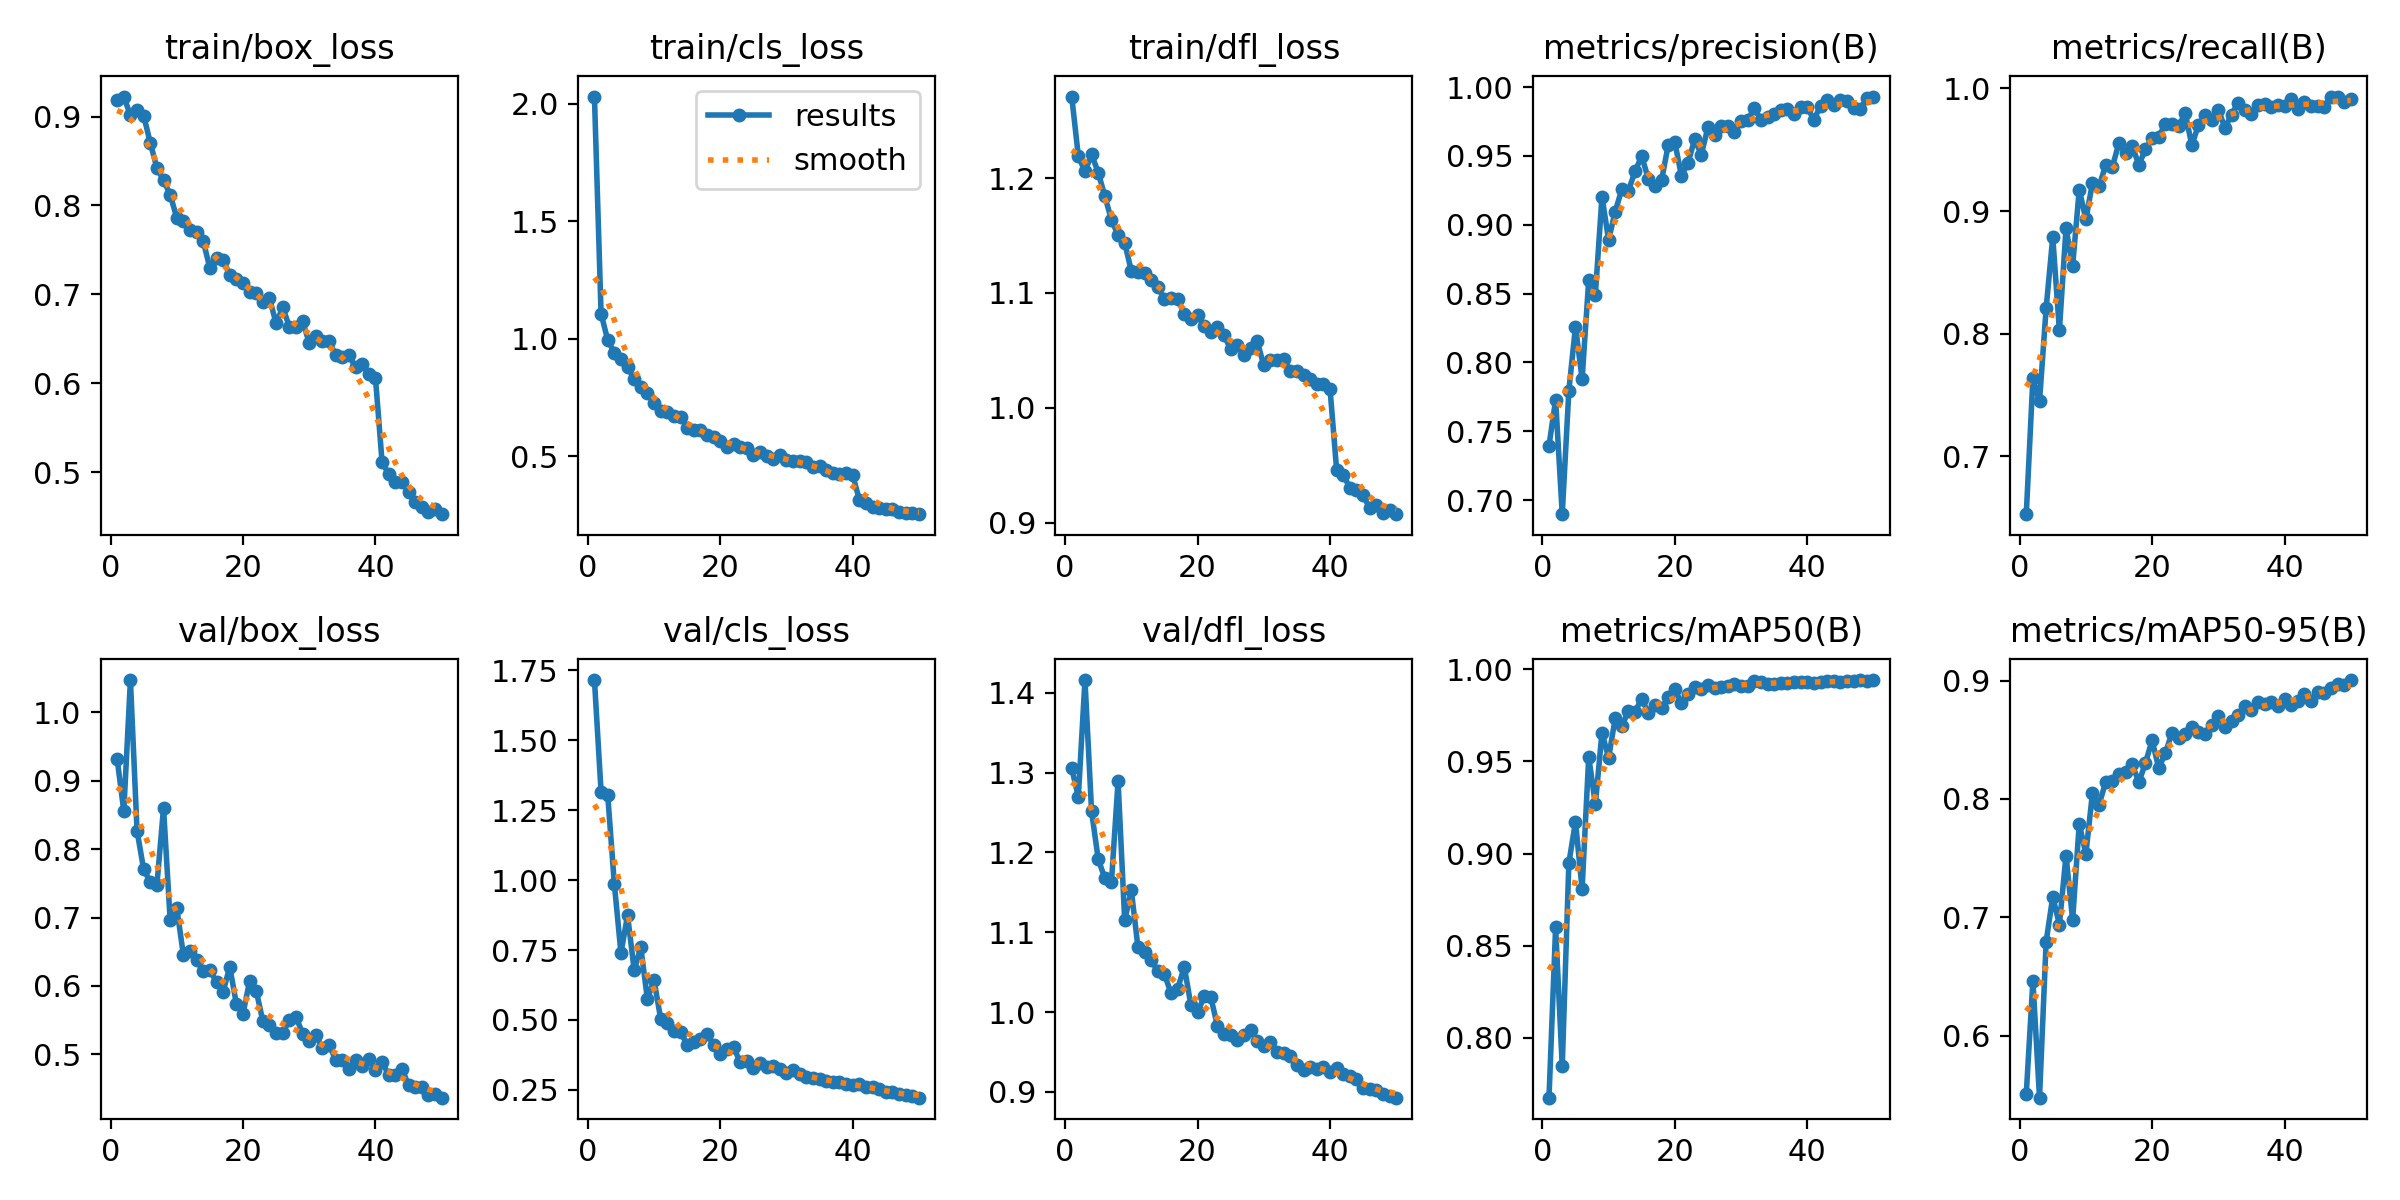

The data file committed next to this chart (first rows):
epoch, time, train/box_loss, train/cls_loss, train/dfl_loss, metrics/precision(B), metrics/recall(B), metrics/mAP50(B), metrics/mAP50-95(B), val/box_loss, val/cls_loss, val/dfl_loss, lr/pg0, lr/pg1, lr/pg2
1, 40.93, 0.919, 2.031, 1.271, 0.7395, 0.6528, 0.7675, 0.5508, 0.9319, 1.715, 1.305, 0.000331, 0.000331, 0.000331
2, 74.43, 0.9226, 1.106, 1.219, 0.7727, 0.7635, 0.86, 0.6462, 0.8558, 1.316, 1.27, 0.0006512, 0.0006512, 0.0006512
3, 107.8, 0.9014, 0.9943, 1.206, 0.6897, 0.7448, 0.7845, 0.5475, 1.047, 1.306, 1.416, 0.0009582, 0.0009582, 0.0009582
4, 141, 0.9076, 0.9401, 1.221, 0.7795, 0.8208, 0.8949, 0.6794, 0.827, 0.9873, 1.251, 0.0009406, 0.0009406, 0.0009406
5, 174.5, 0.9011, 0.9142, 1.205, 0.826, 0.8787, 0.9172, 0.7172, 0.7705, 0.7396, 1.192, 0.0009208, 0.0009208, 0.0009208
6, 208.2, 0.8706, 0.879, 1.184, 0.7879, 0.8027, 0.8807, 0.6938, 0.7521, 0.8743, 1.168, 0.000901, 0.000901, 0.000901
7, 241.8, 0.8421, 0.8276, 1.164, 0.8598, 0.886, 0.9525, 0.7521, 0.7477, 0.6787, 1.163, 0.0008812, 0.0008812, 0.0008812
8, 275.4, 0.8283, 0.7945, 1.15, 0.8492, 0.8552, 0.9266, 0.6977, 0.8604, 0.7593, 1.289, 0.0008614, 0.0008614, 0.0008614
9, 308.8, 0.8123, 0.7693, 1.143, 0.9203, 0.9175, 0.9656, 0.7791, 0.6963, 0.5741, 1.115, 0.0008416, 0.0008416, 0.0008416
10, 341.9, 0.786, 0.7267, 1.119, 0.889, 0.8933, 0.9519, 0.7535, 0.7139, 0.6426, 1.152, 0.0008218, 0.0008218, 0.0008218
11, 375, 0.783, 0.6907, 1.118, 0.9096, 0.923, 0.9734, 0.8053, 0.6453, 0.504, 1.081, 0.000802, 0.000802, 0.000802
12, 408, 0.7725, 0.6884, 1.117, 0.9259, 0.92, 0.969, 0.7953, 0.6513, 0.4878, 1.076, 0.0007822, 0.0007822, 0.0007822
13, 440.9, 0.7701, 0.6716, 1.111, 0.9246, 0.9378, 0.9776, 0.8145, 0.638, 0.4606, 1.065, 0.0007624, 0.0007624, 0.0007624
14, 473.8, 0.7597, 0.6678, 1.105, 0.939, 0.9359, 0.9771, 0.8151, 0.6218, 0.4577, 1.052, 0.0007426, 0.0007426, 0.0007426
15, 506.6, 0.7294, 0.6195, 1.095, 0.9497, 0.9556, 0.9839, 0.8211, 0.6241, 0.4106, 1.047, 0.0007228, 0.0007228, 0.0007228
16, 539.6, 0.7412, 0.6128, 1.095, 0.9334, 0.9471, 0.9763, 0.8226, 0.6053, 0.42, 1.024, 0.000703, 0.000703, 0.000703
17, 572.7, 0.7382, 0.6094, 1.095, 0.9283, 0.9529, 0.9806, 0.8292, 0.5919, 0.431, 1.029, 0.0006832, 0.0006832, 0.0006832
18, 605.5, 0.7221, 0.5913, 1.082, 0.9322, 0.9377, 0.9788, 0.814, 0.6279, 0.4489, 1.057, 0.0006634, 0.0006634, 0.0006634
19, 639, 0.7175, 0.5824, 1.078, 0.9579, 0.9503, 0.9847, 0.8306, 0.5737, 0.4116, 1.008, 0.0006436, 0.0006436, 0.0006436
20, 672.6, 0.7123, 0.5639, 1.081, 0.9598, 0.9596, 0.9891, 0.8495, 0.5595, 0.3773, 0.9994, 0.0006238, 0.0006238, 0.0006238
21, 706.4, 0.7028, 0.5388, 1.071, 0.9354, 0.9605, 0.9817, 0.8261, 0.6072, 0.398, 1.02, 0.000604, 0.000604, 0.000604
22, 739.6, 0.7012, 0.5532, 1.066, 0.945, 0.9711, 0.9864, 0.8386, 0.5929, 0.4038, 1.019, 0.0005842, 0.0005842, 0.0005842
23, 772.9, 0.6918, 0.5391, 1.071, 0.9621, 0.9709, 0.9905, 0.856, 0.5485, 0.3485, 0.9825, 0.0005644, 0.0005644, 0.0005644
24, 806.5, 0.6955, 0.5347, 1.063, 0.9509, 0.9691, 0.9895, 0.8515, 0.5426, 0.3527, 0.9725, 0.0005446, 0.0005446, 0.0005446
25, 839.6, 0.6674, 0.506, 1.051, 0.9708, 0.9798, 0.9915, 0.8551, 0.5316, 0.3297, 0.9712, 0.0005248, 0.0005248, 0.0005248
26, 872.7, 0.6853, 0.5185, 1.055, 0.9649, 0.9536, 0.99, 0.8612, 0.5319, 0.3457, 0.9655, 0.000505, 0.000505, 0.000505
27, 905.6, 0.6637, 0.4994, 1.046, 0.9719, 0.9702, 0.9906, 0.8567, 0.5496, 0.3306, 0.9717, 0.0004852, 0.0004852, 0.0004852
28, 938.7, 0.6635, 0.4855, 1.052, 0.9717, 0.9783, 0.9907, 0.8548, 0.555, 0.3348, 0.9779, 0.0004654, 0.0004654, 0.0004654
29, 971.4, 0.6699, 0.5024, 1.058, 0.9676, 0.974, 0.9921, 0.8621, 0.5302, 0.3231, 0.9638, 0.0004456, 0.0004456, 0.0004456
30, 1005, 0.6452, 0.4837, 1.037, 0.9753, 0.9827, 0.9912, 0.8705, 0.52, 0.3096, 0.9573, 0.0004258, 0.0004258, 0.0004258
31, 1038, 0.6532, 0.4799, 1.042, 0.976, 0.9677, 0.9908, 0.8605, 0.5277, 0.3197, 0.9624, 0.000406, 0.000406, 0.000406
32, 1070, 0.6475, 0.478, 1.041, 0.9845, 0.9787, 0.9934, 0.8661, 0.5097, 0.3077, 0.9497, 0.0003862, 0.0003862, 0.0003862
33, 1103, 0.6479, 0.474, 1.042, 0.9763, 0.9882, 0.9929, 0.8712, 0.514, 0.295, 0.9485, 0.0003664, 0.0003664, 0.0003664
34, 1136, 0.6313, 0.4538, 1.032, 0.9785, 0.9823, 0.9922, 0.8786, 0.4918, 0.2922, 0.9451, 0.0003466, 0.0003466, 0.0003466
35, 1169, 0.6295, 0.4589, 1.032, 0.9803, 0.979, 0.9923, 0.8752, 0.492, 0.2899, 0.9341, 0.0003268, 0.0003268, 0.0003268
36, 1202, 0.6314, 0.4413, 1.028, 0.9833, 0.9862, 0.9924, 0.8821, 0.4786, 0.2807, 0.9271, 0.000307, 0.000307, 0.000307
37, 1235, 0.6179, 0.4273, 1.025, 0.9837, 0.987, 0.9928, 0.88, 0.4914, 0.2782, 0.9314, 0.0002872, 0.0002872, 0.0002872
38, 1268, 0.6211, 0.4254, 1.021, 0.9806, 0.9845, 0.9933, 0.8816, 0.4833, 0.2786, 0.9282, 0.0002674, 0.0002674, 0.0002674
39, 1301, 0.6106, 0.4275, 1.021, 0.9855, 0.9865, 0.993, 0.8785, 0.4925, 0.2718, 0.9315, 0.0002476, 0.0002476, 0.0002476
40, 1335, 0.6058, 0.4177, 1.017, 0.9853, 0.9855, 0.9931, 0.8843, 0.4773, 0.2682, 0.9243, 0.0002278, 0.0002278, 0.0002278
41, 1368, 0.5113, 0.3148, 0.9462, 0.9761, 0.991, 0.9926, 0.8791, 0.489, 0.2727, 0.9304, 0.000208, 0.000208, 0.000208
42, 1399, 0.4978, 0.2995, 0.9417, 0.9865, 0.983, 0.9932, 0.8828, 0.4697, 0.2594, 0.9229, 0.0001882, 0.0001882, 0.0001882
43, 1430, 0.4886, 0.2838, 0.9304, 0.9904, 0.9885, 0.9934, 0.889, 0.4693, 0.2596, 0.9195, 0.0001684, 0.0001684, 0.0001684
44, 1461, 0.4885, 0.2802, 0.9286, 0.9867, 0.9855, 0.9934, 0.8825, 0.4791, 0.2522, 0.9165, 0.0001486, 0.0001486, 0.0001486
45, 1492, 0.4779, 0.2762, 0.924, 0.9909, 0.9855, 0.9932, 0.8903, 0.4548, 0.2435, 0.9051, 0.0001288, 0.0001288, 0.0001288
46, 1523, 0.4659, 0.2739, 0.9126, 0.9898, 0.9851, 0.9934, 0.8896, 0.4525, 0.2418, 0.9032, 0.000109, 0.000109, 0.000109
47, 1554, 0.4607, 0.2632, 0.9158, 0.9844, 0.9929, 0.9935, 0.8937, 0.4524, 0.2359, 0.9024, 8.92e-05, 8.92e-05, 8.92e-05
48, 1585, 0.4549, 0.2573, 0.9088, 0.9843, 0.9933, 0.994, 0.8971, 0.4401, 0.2311, 0.8975, 6.94e-05, 6.94e-05, 6.94e-05
49, 1617, 0.4583, 0.2581, 0.9112, 0.9917, 0.9887, 0.9938, 0.8964, 0.4419, 0.2268, 0.8946, 4.96e-05, 4.96e-05, 4.96e-05
50, 1648, 0.4526, 0.2526, 0.9075, 0.9931, 0.991, 0.9941, 0.9005, 0.4367, 0.2222, 0.8927, 2.98e-05, 2.98e-05, 2.98e-05
